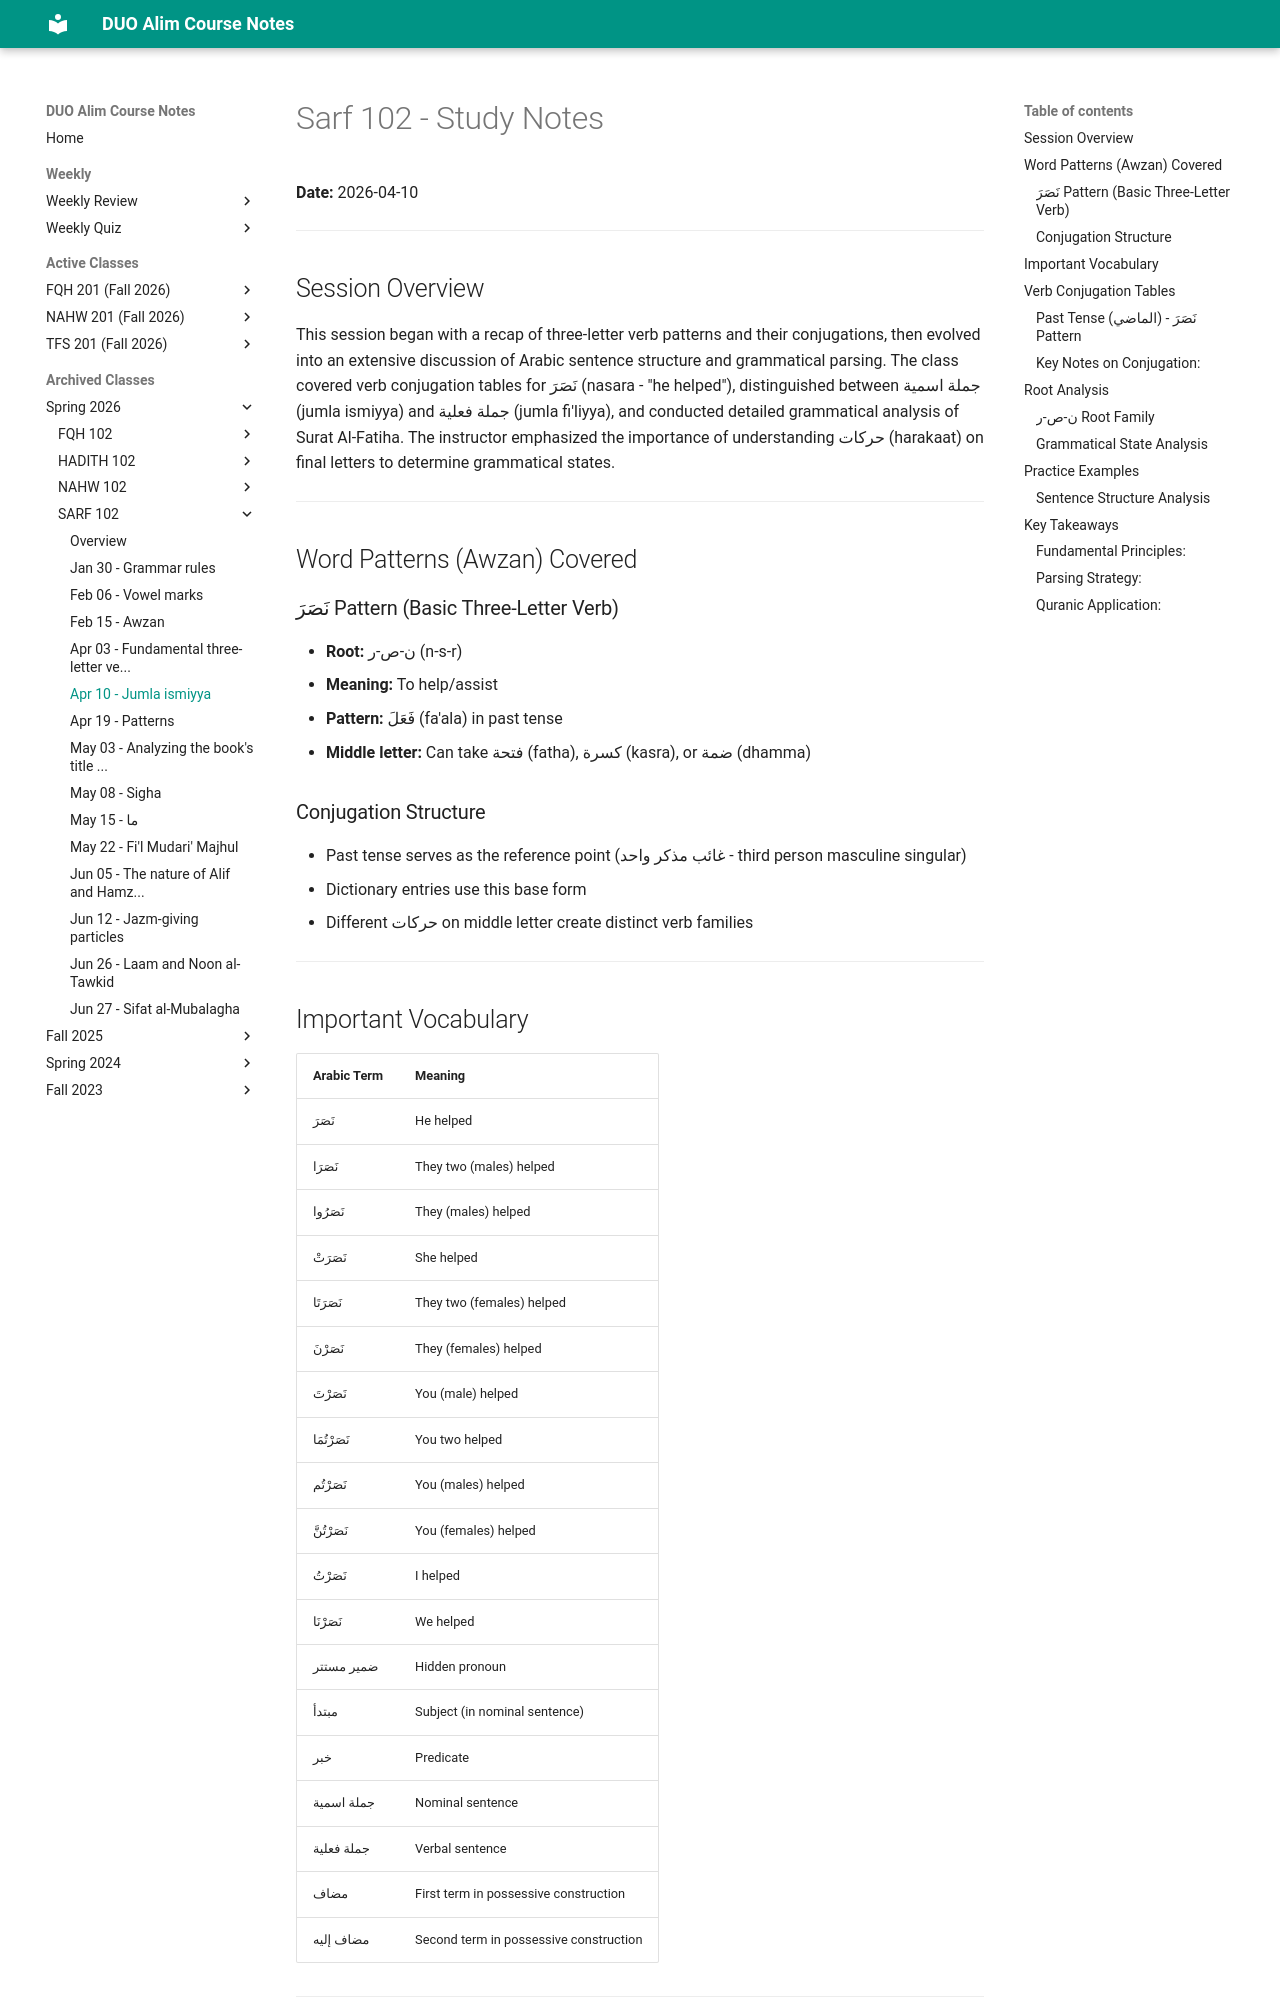

repository: MuhammedHMahmood/duo-alim-course-notes · page: sarf/102/2026-04-10/index.html · generator: mkdocs

# Sarf 102 - Study Notes
**Date:** 2026-04-10

---

## Session Overview

This session began with a recap of three-letter verb patterns and their conjugations, then evolved into an extensive discussion of Arabic sentence structure and grammatical parsing. The class covered verb conjugation tables for نَصَرَ (nasara - "he helped"), distinguished between جملة اسمية (jumla ismiyya) and جملة فعلية (jumla fi'liyya), and conducted detailed grammatical analysis of Surat Al-Fatiha. The instructor emphasized the importance of understanding حركات (harakaat) on final letters to determine grammatical states.

---

## Word Patterns (Awzan) Covered

### نَصَرَ Pattern (Basic Three-Letter Verb)
- **Root:** ن-ص-ر (n-s-r)
- **Meaning:** To help/assist
- **Pattern:** فَعَلَ (fa'ala) in past tense
- **Middle letter:** Can take فتحة (fatha), كسرة (kasra), or ضمة (dhamma)

### Conjugation Structure
- Past tense serves as the reference point (غائب مذكر واحد - third person masculine singular)
- Dictionary entries use this base form
- Different حركات on middle letter create distinct verb families

---

## Important Vocabulary

| Arabic Term | Meaning |
|---|---|
| نَصَرَ | He helped |
| نَصَرَا | They two (males) helped |
| نَصَرُوا | They (males) helped |
| نَصَرَتْ | She helped |
| نَصَرَتَا | They two (females) helped |
| نَصَرْنَ | They (females) helped |
| نَصَرْتَ | You (male) helped |
| نَصَرْتُمَا | You two helped |
| نَصَرْتُم | You (males) helped |
| نَصَرْتُنَّ | You (females) helped |
| نَصَرْتُ | I helped |
| نَصَرْنَا | We helped |
| ضمير مستتر | Hidden pronoun |
| مبتدأ | Subject (in nominal sentence) |
| خبر | Predicate |
| جملة اسمية | Nominal sentence |
| جملة فعلية | Verbal sentence |
| مضاف | First term in possessive construction |
| مضاف إليه | Second term in possessive construction |

---

## Verb Conjugation Tables
